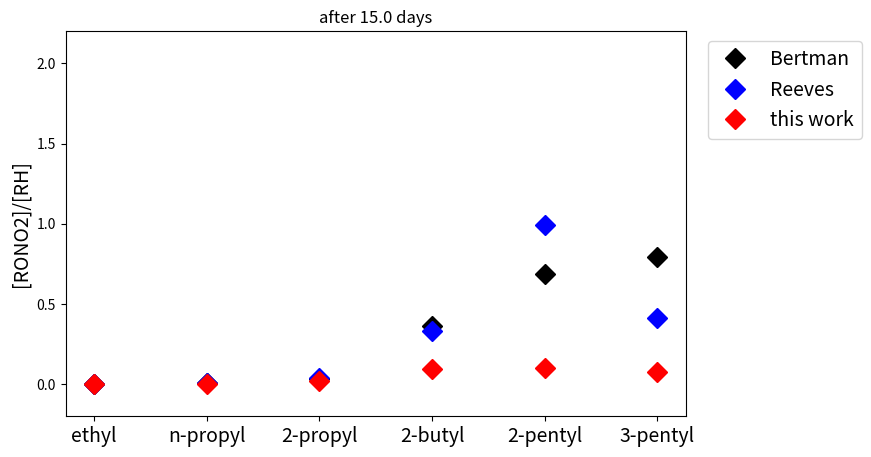

Write the Python code that produced this figure.
import numpy as np
import matplotlib.pyplot as plt
import matplotlib as mpl
%matplotlib inline

OH = 1e6

# All values are taken from Bertman et al. (1995)
nitrates = ['ethyl', 'n-propyl', '2-propyl', '2-butyl', '2-pentyl', '3-pentyl']
k1 = np.array([0.268, 1.15, 1.15, 2.54, 3.94, 3.94])
kA = k1*1e-12*OH
j7 = np.array([0.62, 1.2, 1.2, 1.1, 1.2, 1.2])
k8 = np.array([0.49, 0.62, 0.41, 0.92, 1.85, 1.12])
kB = j7*1e-6 + k8*1e-12*OH
alpha1 = np.array([1.00, 0.30, 0.70, 0.86, 0.55, 0.35])
alpha4 = np.array([0.014, 0.020, 0.042, 0.09, 0.13, 0.13])
beta = alpha1*alpha4

# All values are taken from excel spreadsheet provided by Reeves C.E.
k1x = np.array([0.25, 1.09, 1.09, 2.36, 3.80, 3.80])
kAx = k1x*1e-12*OH
j7x = np.array([0.73, 0.77, 1.10, 0.91, 1.20, 1.20])
k8x = np.array([0.18, 0.58, 0.29, 0.86, 1.00, 1.70])
kBx = j7x*1e-6 + k8x*1e-12*OH
alpha1x = np.array([1.000, 0.272, 0.727, 0.855, 0.568, 0.349])
alpha4x = np.array([0.014, 0.020, 0.042, 0.084, 0.106, 0.126])
betax = alpha1x*alpha4x

k1, k1x # close

kA, kAx # close

j7, j7x  # close

k8, k8x # 2-pentane: Bertman = x1.85 Reeves

kB, kBx # # 2-pentane: Bertman = x1.38 Reeves

alpha1, alpha1x

alpha4, alpha4x

beta, betax

t = 3600*24*15
YX_bert = []
YX_reev = []
YX_this = []
for i in nitrates:
    YX_bert = (beta*kA)/(kB - kA)*(1-np.exp((kA - kB)*t))
    YX_reev = (betax*kAx)/(kBx - kAx)*(1-np.exp((kAx - kBx)*t))
    YX_this = (beta*kA)/(kB - beta*kA)*(1-np.exp((beta*kA - kB)*t))
print(YX_bert)
print(YX_reev)
print(YX_this)

plt.figure(figsize=(8, 5), facecolor='white')
ax1, = plt.plot(YX_bert, linestyle='None', marker='D', color='black', markersize=10, label='Bertman')
ax2, = plt.plot(YX_reev, linestyle='None', marker='D', color='blue', markersize=10, label='Reeves')
ax3, = plt.plot(YX_this, linestyle='None', marker='D', color='red', markersize=10, label='this work')
plt.margins(0.05)
plt.title('after '+str(t/(3600*24))+' days')
plt.ylabel('[RONO2]/[RH]', fontsize=14)
plt.ylim(-0.2, 2.2)
plt.xticks(range(6), nitrates, rotation=0, fontsize=14)
plt.legend(handles=[ax1, ax2, ax3], numpoints=1, loc='upper right', bbox_to_anchor=(1.3, 1.), fontsize=14)

# timeframe = np.linspace(3600, 3600*24*20, 10)
# timeframe
# for it in timeframe: